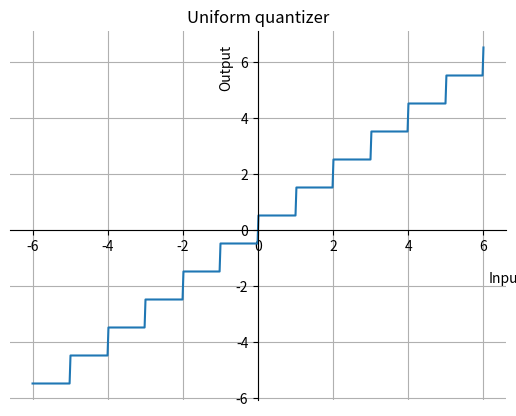
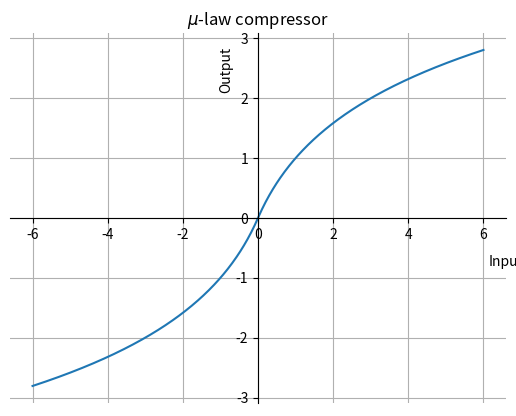
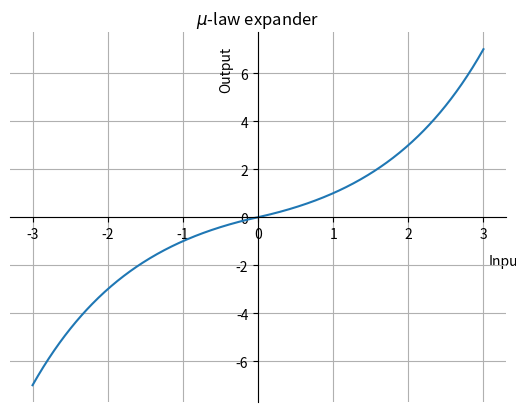
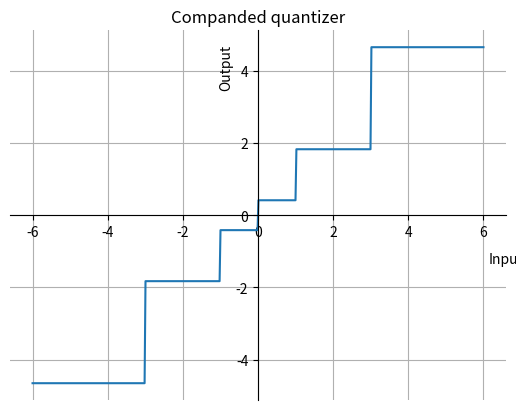

Recreate these plots in Python, in order.
%matplotlib inline

import matplotlib
import numpy as np
import matplotlib.pyplot as plt
import matplotlib.axes as ax

fig = plt.figure()
x = np.linspace(-6, 6, 500)
y = np.floor(x)+0.5

ax = fig.add_subplot(111)
ax.set_title('Uniform quantizer')
ax.spines['left'].set_position('zero')
ax.spines['right'].set_color('none')
ax.spines['bottom'].set_position('zero')
ax.spines['top'].set_color('none')
ax.xaxis.set_label_coords(1,0.35)
ax.xaxis.set_label_text('Input')
ax.yaxis.set_label_coords(0.45,.9)
ax.yaxis.set_label_text('Output')
ax.grid()
ax.plot(x, y)
plt.savefig("uniform.svg")
plt.savefig("uniform.pdf")

%matplotlib inline

import math
import matplotlib
import numpy as np
import matplotlib.pyplot as plt
import matplotlib.axes as ax

fig = plt.figure()
x = np.linspace(-6, 6, 500)
mu = 1.0
x_max = 1.0
y = x_max*np.log(1+mu*np.abs(x)/x_max)/np.log(1+mu)*np.sign(x)

ax = fig.add_subplot(111)
ax.set_title('$\mu$-law compressor')
ax.spines['left'].set_position('zero')
ax.spines['right'].set_color('none')
ax.spines['bottom'].set_position('zero')
ax.spines['top'].set_color('none')
ax.xaxis.set_label_coords(1,0.40)
ax.xaxis.set_label_text('Input')
ax.yaxis.set_label_coords(0.45,.9)
ax.yaxis.set_label_text('Output')
ax.grid()
ax.plot(x, y)
plt.savefig("ulaw-compressor.svg")
plt.savefig("ulaw-compressor.pdf")

%matplotlib inline

import math
import matplotlib
import numpy as np
import matplotlib.pyplot as plt
import matplotlib.axes as ax

fig = plt.figure()
x = np.linspace(-3, 3, 500)
mu = 1.0
x_max = 1.0
y = (x_max/mu)*((1+mu)**(np.abs(x)/x_max)-1)*np.sign(x)

ax = fig.add_subplot(111)
ax.set_title('$\mu$-law expander')
ax.spines['left'].set_position('zero')
ax.spines['right'].set_color('none')
ax.spines['bottom'].set_position('zero')
ax.spines['top'].set_color('none')
ax.xaxis.set_label_coords(1,0.40)
ax.xaxis.set_label_text('Input')
ax.yaxis.set_label_coords(0.45,.9)
ax.yaxis.set_label_text('Output')
ax.grid()
ax.plot(x, y)
plt.savefig("ulaw-expander.svg")
plt.savefig("ulaw-expander.pdf")

%matplotlib inline

import matplotlib
import numpy as np
import matplotlib.pyplot as plt
import matplotlib.axes as ax

fig = plt.figure()
x = np.linspace(-6, 6, 500)
mu = 1.0
x_max = 1.0
_y = np.floor(x_max*np.log(1+mu*np.abs(x)/x_max)/np.log(1+mu)*np.sign(x))+0.5
y = (x_max/mu)*((1+mu)**(np.abs(_y)/x_max)-1)*np.sign(_y)

ax = fig.add_subplot(111)
ax.set_title('Companded quantizer')
ax.spines['left'].set_position('zero')
ax.spines['right'].set_color('none')
ax.spines['bottom'].set_position('zero')
ax.spines['top'].set_color('none')
ax.xaxis.set_label_coords(1,0.40)
ax.xaxis.set_label_text('Input')
ax.yaxis.set_label_coords(0.45,.9)
ax.yaxis.set_label_text('Output')
ax.grid()
ax.plot(x, y)
plt.savefig("companded.svg")
plt.savefig("companded.pdf")